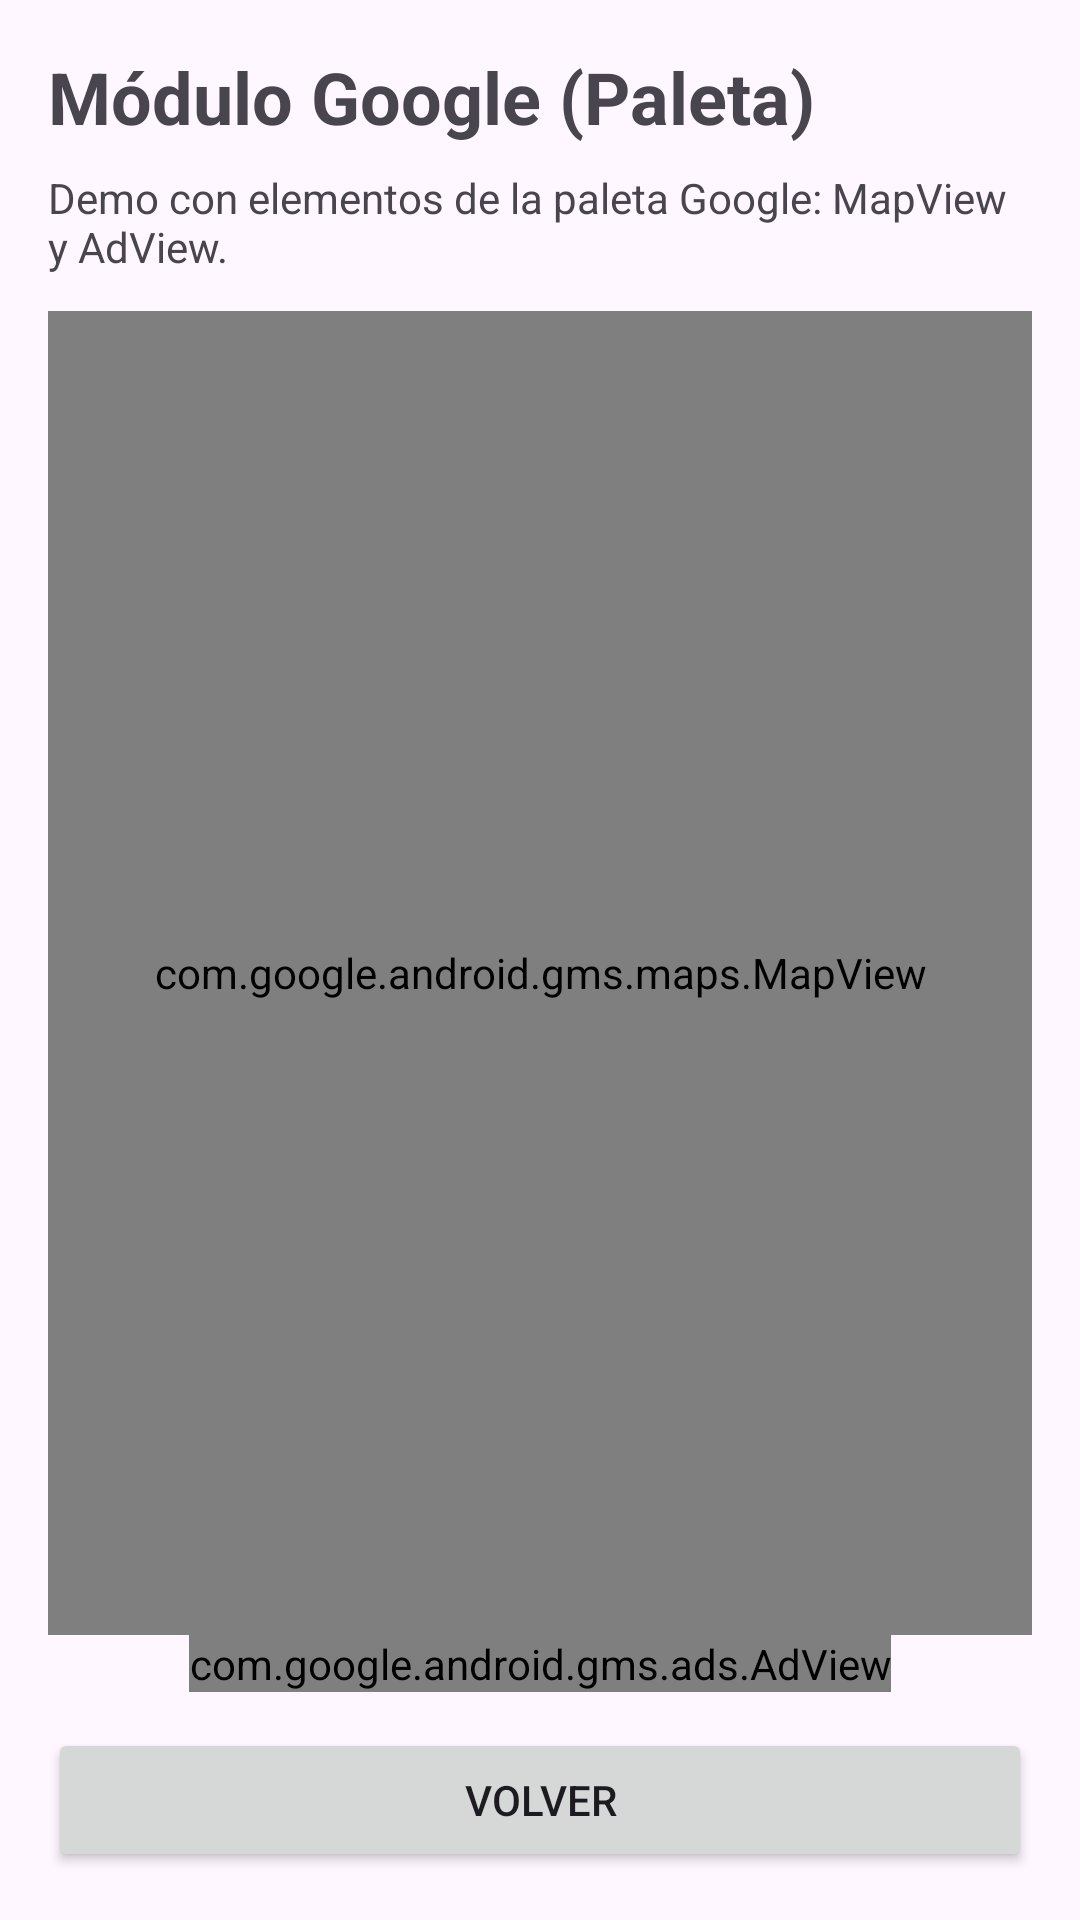

Produce the Android XML layout that renders to this screen, including the resource entries it uses.
<!-- AndroidManifest.xml: application theme Theme.TM1_4_Todo_junto_funciona -->
<!-- res/layout/activity_google_module.xml -->
<?xml version="1.0" encoding="utf-8"?>
<LinearLayout xmlns:android="http://schemas.android.com/apk/res/android"
    xmlns:ads="http://schemas.android.com/apk/res-auto"
    android:layout_width="match_parent"
    android:layout_height="match_parent"
    android:orientation="vertical"
    android:padding="16dp">

    <TextView
        android:layout_width="match_parent"
        android:layout_height="wrap_content"
        android:text="@string/google_module_title"
        android:textSize="24sp"
        android:textStyle="bold" />

    <TextView
        android:layout_width="match_parent"
        android:layout_height="wrap_content"
        android:layout_marginTop="8dp"
        android:text="@string/google_module_subtitle" />

    <com.google.android.gms.maps.MapView
        android:id="@+id/map_view"
        android:layout_width="match_parent"
        android:layout_height="0dp"
        android:layout_weight="1"
        android:layout_marginTop="12dp" />

    <com.google.android.gms.ads.AdView
        android:id="@+id/ad_view"
        android:layout_width="wrap_content"
        android:layout_height="wrap_content"
        android:layout_gravity="center_horizontal"
        ads:adSize="BANNER"
        ads:adUnitId="@string/admob_banner_test_unit_id" />

    <Button
        android:id="@+id/btn_google_volver"
        android:layout_width="match_parent"
        android:layout_height="wrap_content"
        android:layout_marginTop="12dp"
        android:text="@string/volver" />
</LinearLayout>
<!-- resources referenced by this layout -->
<resources>
  <string name="admob_banner_test_unit_id">ca-app-pub-3940256099942544/6300978111</string>
  <string name="google_module_subtitle">Demo con elementos de la paleta Google: MapView y AdView.</string>
  <string name="google_module_title">Módulo Google (Paleta)</string>
  <string name="volver">Volver</string>
  <style name="Theme.TM1_4_Todo_junto_funciona" parent="Base.Theme.TM1_4_Todo_junto_funciona" />
  <style name="Base.Theme.TM1_4_Todo_junto_funciona" parent="Theme.Material3.DayNight.NoActionBar">
          
          
      </style>
</resources>
